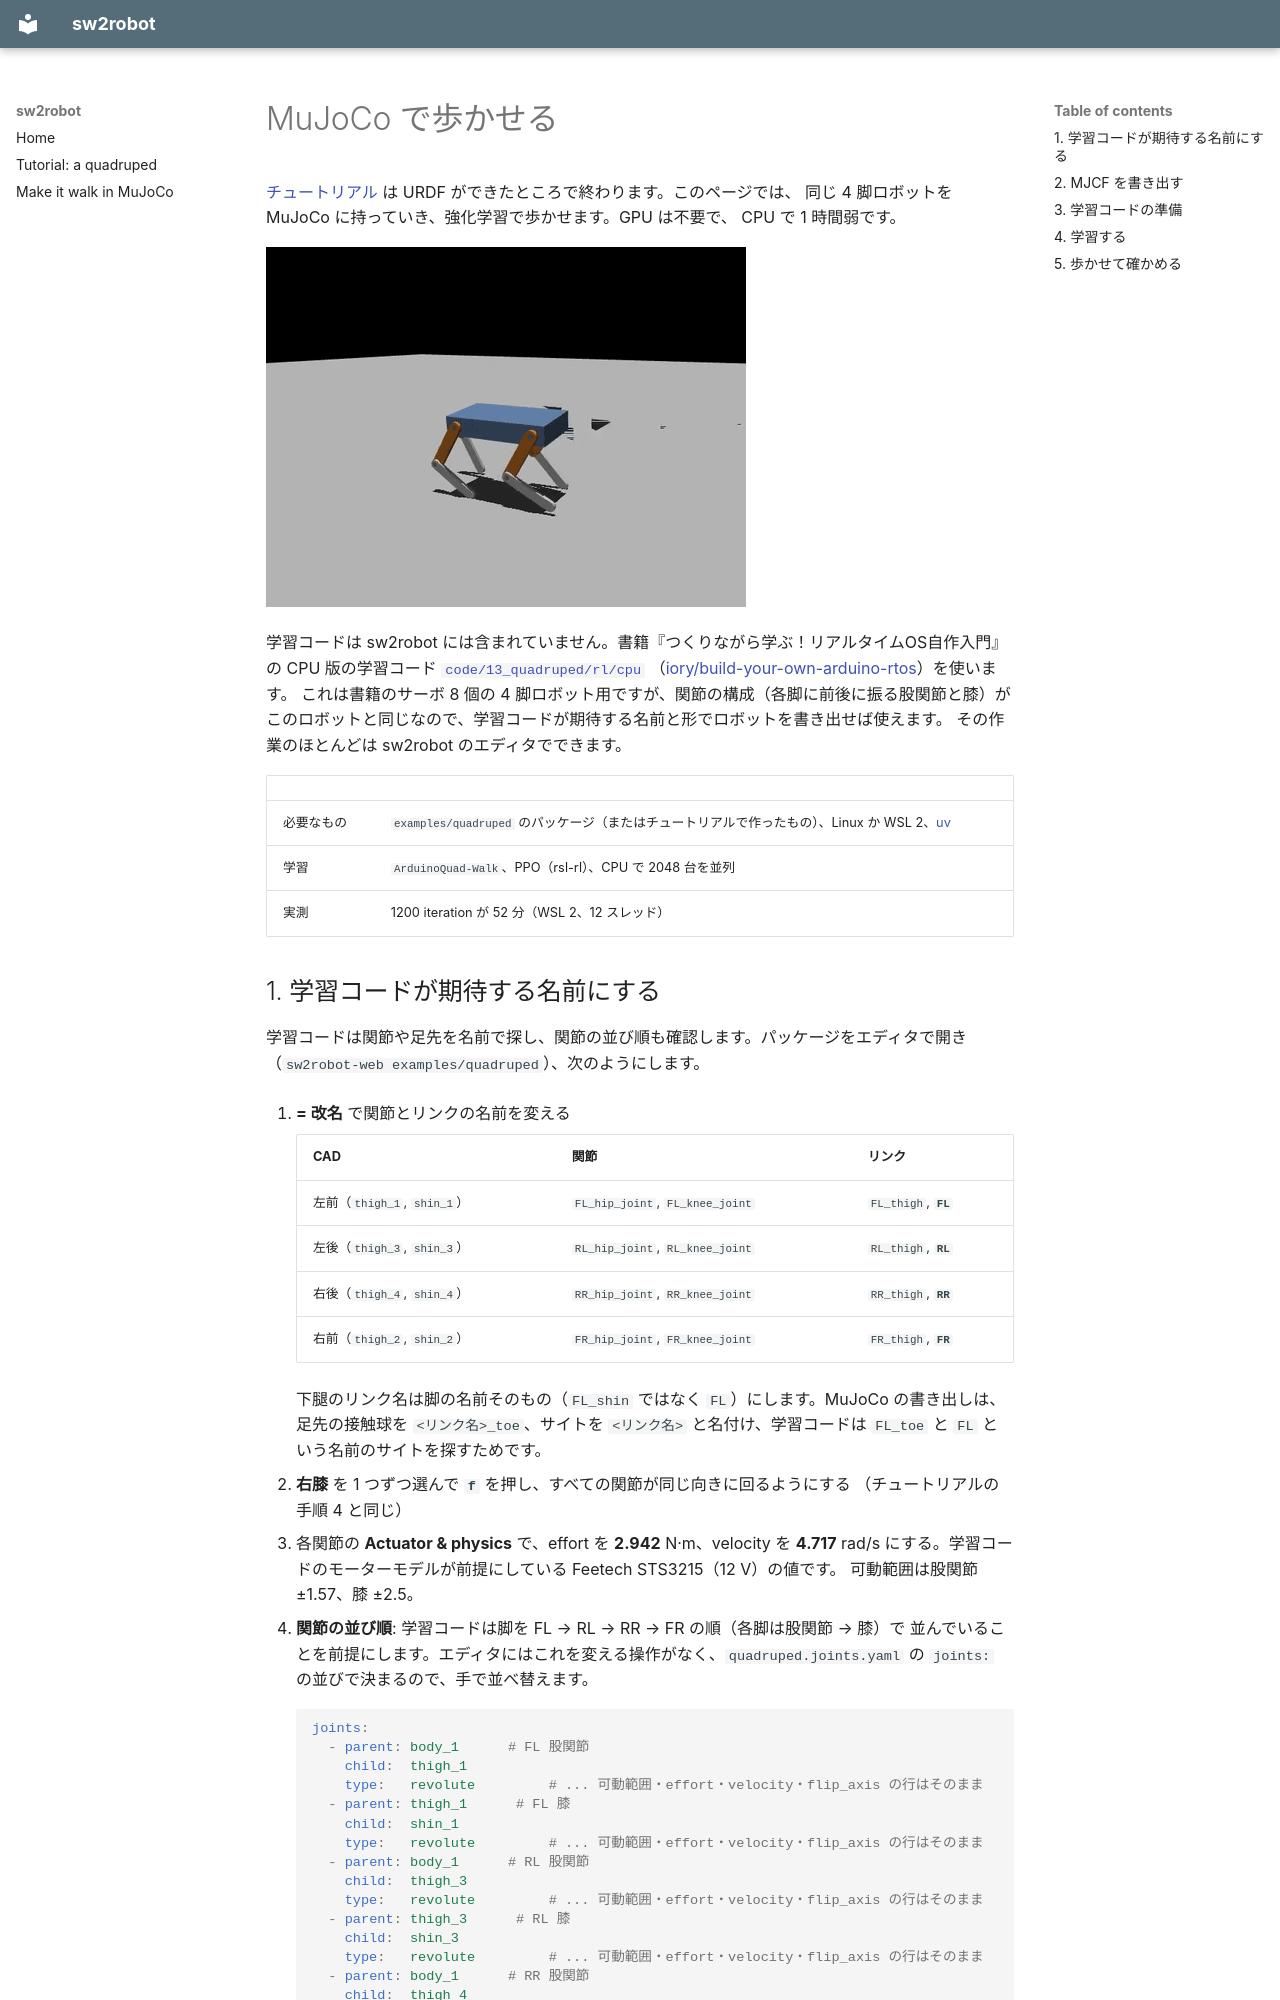

repository: jsk-ros-pkg/solidworks_urdf_exporter2 · page: walk.ja/index.html · generator: mkdocs

# MuJoCo で歩かせる

[チュートリアル](tutorial.md) は URDF ができたところで終わります。このページでは、
同じ 4 脚ロボットを MuJoCo に持っていき、強化学習で歩かせます。GPU は不要で、
CPU で 1 時間弱です。

![MuJoCo でトロット歩行するチュートリアルの4脚ロボット](images/walk_mujoco.gif){ width="480" }

学習コードは sw2robot には含まれていません。書籍『つくりながら学ぶ！リアルタイムOS自作入門』の
CPU 版の学習コード
[`code/13_quadruped/rl/cpu`](https://github.com/iory/build-your-own-arduino-rtos/tree/main/code/13_quadruped/rl/cpu)
（[iory/build-your-own-arduino-rtos](https://github.com/iory/build-your-own-arduino-rtos)）を使います。
これは書籍のサーボ 8 個の 4 脚ロボット用ですが、関節の構成（各脚に前後に振る股関節と膝）が
このロボットと同じなので、学習コードが期待する名前と形でロボットを書き出せば使えます。
その作業のほとんどは sw2robot のエディタでできます。

| | |
| --- | --- |
| 必要なもの | `examples/quadruped` のパッケージ（またはチュートリアルで作ったもの）、Linux か WSL 2、[uv](https://docs.astral.sh/uv/) |
| 学習 | `ArduinoQuad-Walk`、PPO（rsl-rl）、CPU で 2048 台を並列 |
| 実測 | 1200 iteration が 52 分（WSL 2、12 スレッド） |
